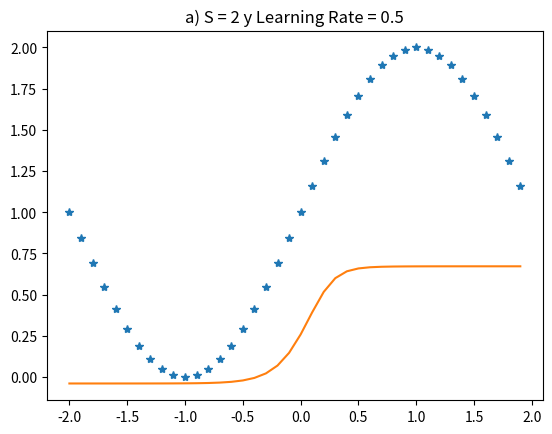
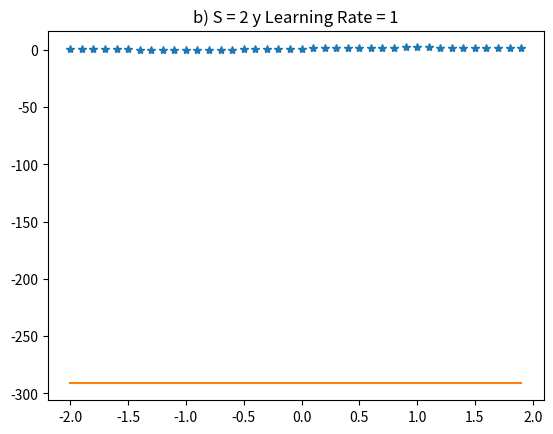
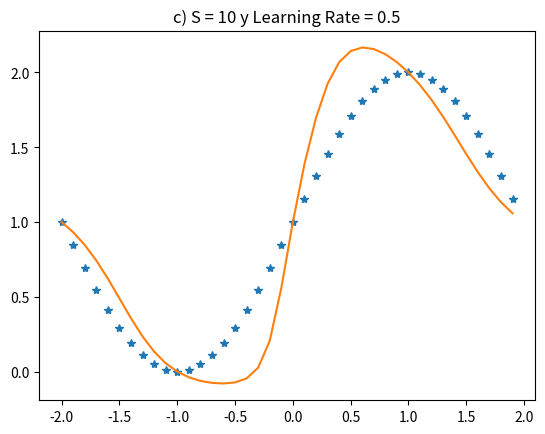

Write Python code to recreate these figures, in order.
import numpy as np
import math
import matplotlib.pyplot as plt
import matplotlib
from random import randint

pi = 3.1416
x = np.arange(-2,2,0.1)/1
gp = 1 + np.sin((1*pi*x)/2)
global gp2 
global df1 
def logsigmoid(wab):
	F = np.zeros((wab.shape[0],1))
	for t in range(0,wab.shape[0]):
		F[t,0] = 1 / (1 + math.exp(-wab[t,0]))
	return F
##############################
def purelim(wab):
	wab = wab[0,0]
	return wab
##################
def diagonal(a):
	df1 = np.zeros((a.shape[0],a.shape[0])) 
	for t in range(0,a.shape[0]):
		df1[t,t] = (1-a[t,0])*a[t,0]
	return df1
#####################

def algoritmo(entradas,neuronas,rate):
	w1 = np.random.rand(neuronas,entradas)-0.5
	b1 = np.random.rand(neuronas,entradas)-0.5
	w2 = np.random.rand(4,neuronas)-0.5
	b2 = np.random.rand(4,entradas)-0.5
	w3 = np.random.rand(entradas,4)-0.5
	b3 = 0.48
	for j in range(0,10000):
		p = randint(-2,2)		
		a0 = p
		f = w1*a0 + b1
		a1 = logsigmoid(f)
		f = np.dot(w2,a1) + b2
		a2 = logsigmoid(f) 
		f = np.dot(w3,a2) + b3
		a3 = purelim(f) 
		t = 1 + np.sin((pi*p)/2)
		error = t - a3			
		df3 = 1
		s3 = -2*df3*error
		df1 = diagonal(a2)		
		s2 = np.dot(df1,w3.T)*s3
		df1 = diagonal(a1)
		s1 = np.dot(np.dot(df1,w2.T),s2)
		alfa = rate
		w3 = w3 - alfa*s3*a2.T
		b3 = b3 - alfa*s3
		w2 = w2 - alfa*s2*a1.T
		b2 = b2 - alfa*s2
		w1 = w1 - alfa*s1*a0
		b1 = b1 - alfa*s1	
	gp2 = np.zeros((1,np.size(x)))
	for i in range(0,np.size(x)):
		f = w1*x[i] + b1
		a1 = logsigmoid(f)
		f = np.dot(w2,a1) + b2
		a2 = logsigmoid(f)
		f = np.dot(w3,a2) + b3
		a3 = purelim(f)
		gp2[0,i] = a3
	return gp2
#####################




plt.figure(1)
plt.plot(x,gp,'*')
plt.title('a) S = 2 y Learning Rate = 0.5')
gp2 = algoritmo(1,2,0.5)
plt.plot(x,gp2[0,:])
plt.show()

plt.figure(2)
plt.plot(x,gp,'*')
plt.title('b) S = 2 y Learning Rate = 1')
gp2 = algoritmo(1,2,1)
plt.plot(x,gp2[0,:])
plt.show()

plt.figure(3)
plt.plot(x,gp,'*')
plt.title('c) S = 10 y Learning Rate = 0.5')
gp2 = algoritmo(1,10,0.5)
plt.plot(x,gp2[0,:])
plt.show()

